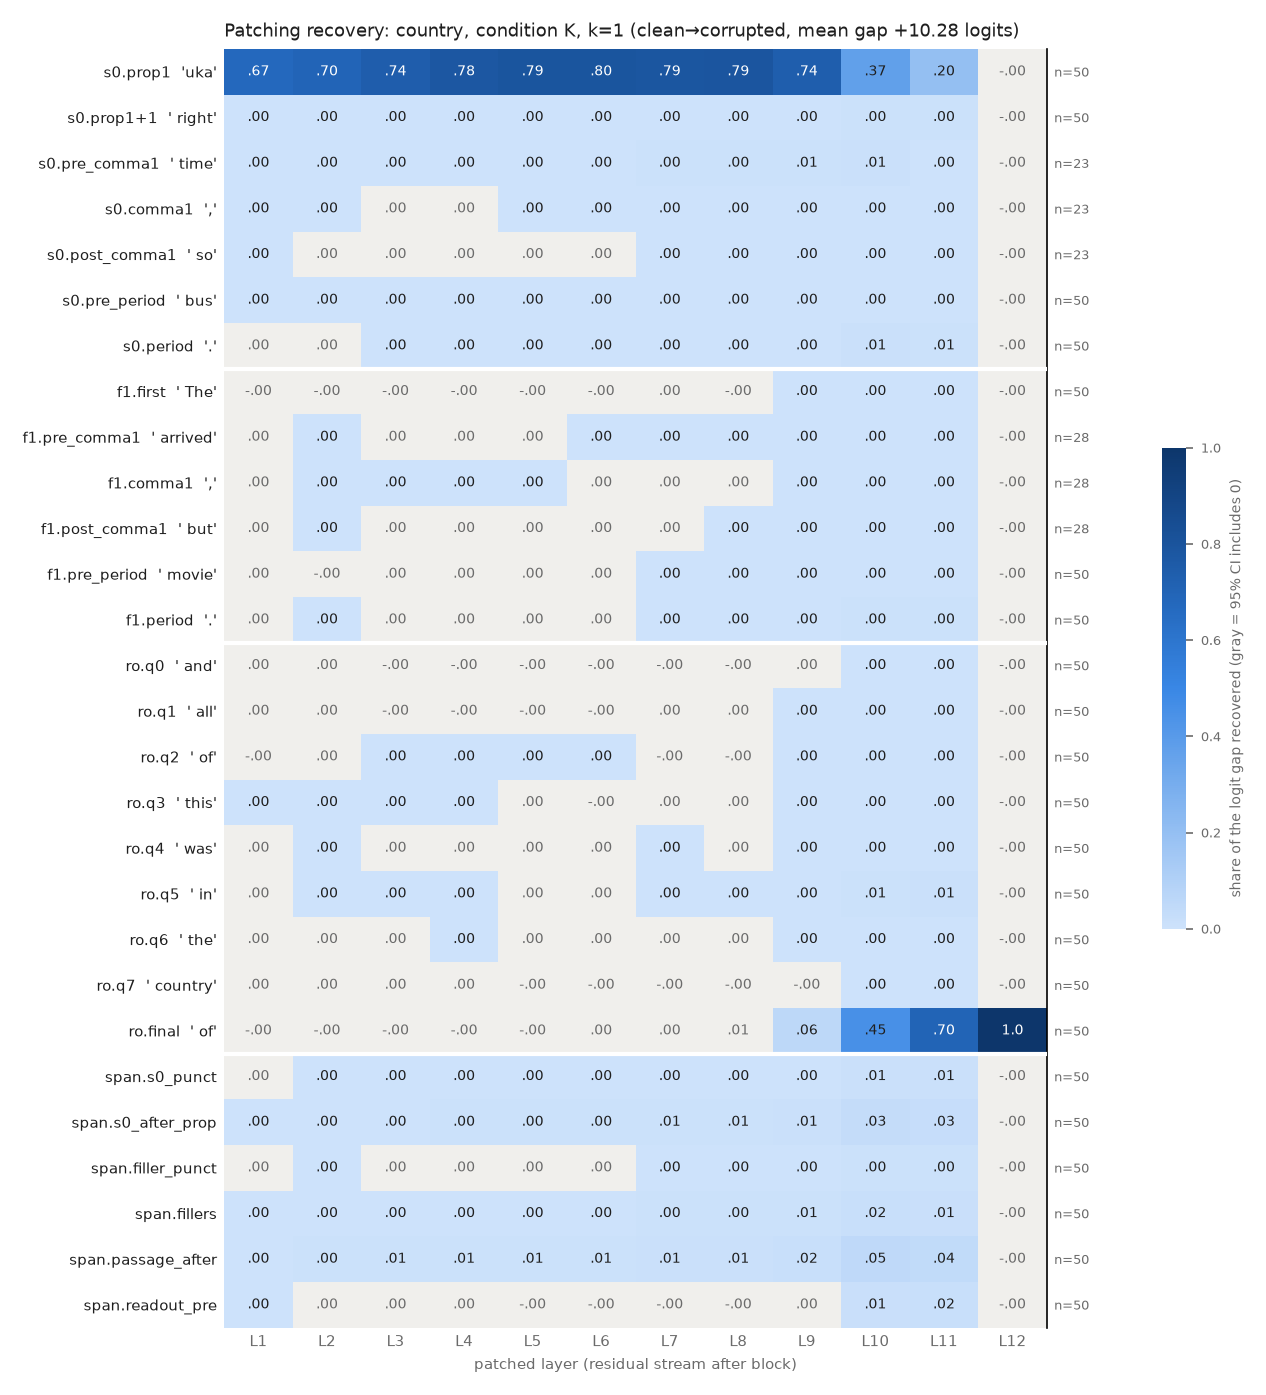

The file beside this chart, header and first rows:
row, example, layer, recovery, ci_lo, ci_hi, n_pairs
s0.prop1, uka, 1, 0.6748, 0.594, 0.7518, 50
s0.prop1, uka, 2, 0.6974, 0.6197, 0.7695, 50
s0.prop1, uka, 3, 0.7384, 0.6675, 0.8078, 50
s0.prop1, uka, 4, 0.778, 0.7159, 0.8372, 50
s0.prop1, uka, 5, 0.7949, 0.7358, 0.8509, 50
s0.prop1, uka, 6, 0.7956, 0.7364, 0.8506, 50
s0.prop1, uka, 7, 0.7889, 0.733, 0.8419, 50
s0.prop1, uka, 8, 0.7918, 0.736, 0.8432, 50
s0.prop1, uka, 9, 0.7377, 0.6815, 0.7907, 50
s0.prop1, uka, 10, 0.3702, 0.3209, 0.4235, 50
s0.prop1, uka, 11, 0.2015, 0.1716, 0.2336, 50
s0.prop1, uka, 12, -3.3406024006420704e-08, -2.7734884246631706e-07, 1.9598783707268574e-07, 50
s0.prop1+1, right, 1, 0.0002506, 0.000143, 0.0003615, 50
s0.prop1+1, right, 2, 0.0003773, 0.0001981, 0.0005504, 50
s0.prop1+1, right, 3, 0.0005231, 0.00019, 0.0008829, 50
s0.prop1+1, right, 4, 0.0004516, 1.973235838060431e-05, 0.000897, 50
s0.prop1+1, right, 5, 0.0005557, 0.0001655, 0.00101, 50
s0.prop1+1, right, 6, 0.0006825, 0.0003925, 0.001023, 50
s0.prop1+1, right, 7, 0.0003767, 0.000101, 0.0006732, 50
s0.prop1+1, right, 8, 0.000468, 0.0001687, 0.0007847, 50
s0.prop1+1, right, 9, 0.00141, 0.0009653, 0.001882, 50
s0.prop1+1, right, 10, 0.004457, 0.003551, 0.005412, 50
s0.prop1+1, right, 11, 0.004261, 0.003367, 0.005172, 50
s0.prop1+1, right, 12, -3.3406024006420704e-08, -2.8533228712174723e-07, 2.0806295257729005e-07, 50
s0.pre_comma1, time, 1, 0.001078, 0.0005024, 0.001898, 23
s0.pre_comma1, time, 2, 0.001303, 0.0005766, 0.002245, 23
s0.pre_comma1, time, 3, 0.002196, 0.001257, 0.003399, 23
s0.pre_comma1, time, 4, 0.002713, 0.001656, 0.004007, 23
s0.pre_comma1, time, 5, 0.002424, 0.001393, 0.003728, 23
s0.pre_comma1, time, 6, 0.002325, 0.001209, 0.003736, 23
s0.pre_comma1, time, 7, 0.004178, 0.002596, 0.006103, 23
s0.pre_comma1, time, 8, 0.004585, 0.002752, 0.006728, 23
s0.pre_comma1, time, 9, 0.006512, 0.004051, 0.009226, 23
s0.pre_comma1, time, 10, 0.00948, 0.005994, 0.0133, 23
s0.pre_comma1, time, 11, 0.003647, 0.002311, 0.005245, 23
s0.pre_comma1, time, 12, -2.487879000879505e-08, -3.3135884307384514e-07, 2.746899505512505e-07, 23
s0.comma1, ,, 1, 0.0001844, 5.822762082610558e-07, 0.0003816, 23
s0.comma1, ,, 2, 0.0004509, 0.0001759, 0.0007515, 23
s0.comma1, ,, 3, 0.0002721, -3.112345898938082e-05, 0.0006506, 23
s0.comma1, ,, 4, 0.000179, -0.0001149, 0.0005049, 23
s0.comma1, ,, 5, 0.0004318, 9.010438562627399e-05, 0.0007996, 23
s0.comma1, ,, 6, 0.0003886, 6.828392033283365e-05, 0.0007268, 23
s0.comma1, ,, 7, 0.0006975, 0.0004799, 0.0009362, 23
s0.comma1, ,, 8, 0.0007404, 0.000516, 0.0009817, 23
s0.comma1, ,, 9, 0.0009724, 0.0007312, 0.001232, 23
s0.comma1, ,, 10, 0.003271, 0.002421, 0.004264, 23
s0.comma1, ,, 11, 0.002899, 0.00219, 0.003706, 23
s0.comma1, ,, 12, -2.487879000879505e-08, -3.3691848026613327e-07, 2.703681208745694e-07, 23
s0.post_comma1, so, 1, 0.0002077, 1.4366363097538287e-05, 0.0005182, 23
s0.post_comma1, so, 2, 0.0003461, -2.779824258389037e-05, 0.0009191, 23
s0.post_comma1, so, 3, 1.6458276467356727e-07, -0.0004291, 0.0004431, 23
s0.post_comma1, so, 4, 0.0001507, -0.0002726, 0.0005898, 23
s0.post_comma1, so, 5, 0.0002617, -5.363641292300131e-06, 0.0005686, 23
s0.post_comma1, so, 6, 0.000258, -4.756623443565028e-05, 0.0005916, 23
s0.post_comma1, so, 7, 0.0004122, 0.0001079, 0.0007511, 23
s0.post_comma1, so, 8, 0.0003499, 0.0001225, 0.0006168, 23
s0.post_comma1, so, 9, 0.0006864, 0.0004277, 0.0009885, 23
s0.post_comma1, so, 10, 0.002455, 0.001449, 0.003808, 23
s0.post_comma1, so, 11, 0.002294, 0.001435, 0.003408, 23
s0.post_comma1, so, 12, -2.487879000879505e-08, -3.2625464497202273e-07, 2.700106156633966e-07, 23
... 276 more rows
